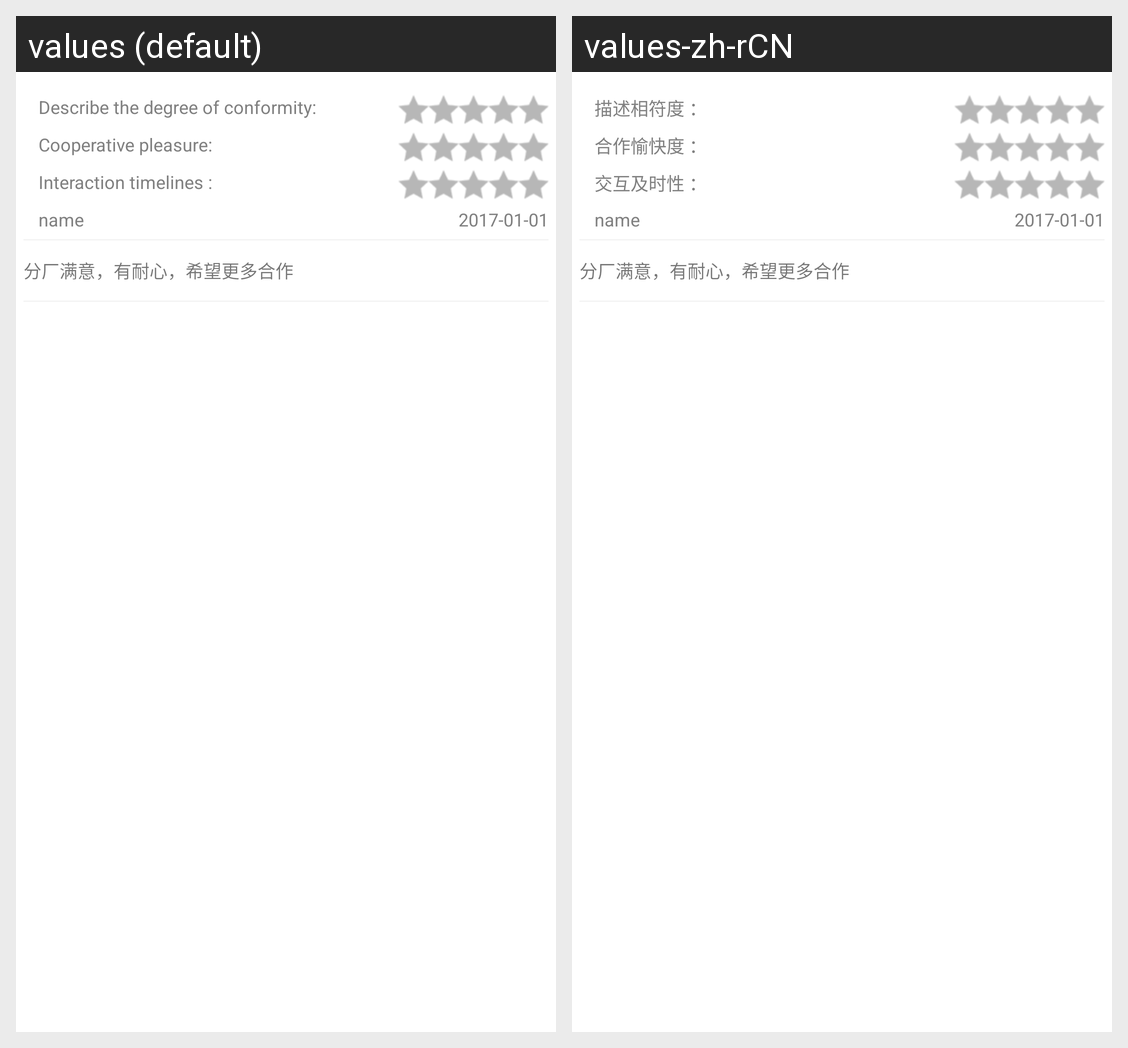

The Android screen above is rendered under two locales of the same app. Produce the string resources it draws, with the default and per-locale values.
Android screen res/layout/service_pjitem.xml rendered under 2 locales, left to right: values (default), values-zh-rCN. Device: Nexus 5 (rendered at 1080×1920; each locale shown at half size, 540×960, under a caption strip naming it); theme Theme.MaterialComponents.DayNight.NoActionBar.
Strings drawn on this screen, with the default value and each locale's value (text and hints the layout hard-codes, and strings that could not be matched under every locale, appear in the picture but are not listed):

find_reminder321
  values: Describe the degree of conformity:
  values-zh-rCN: 描述相符度 ：

find_reminder322
  values: Cooperative pleasure:
  values-zh-rCN: 合作愉快度 ：

find_reminder323
  values: Interaction timelines :
  values-zh-rCN: 交互及时性 ：
